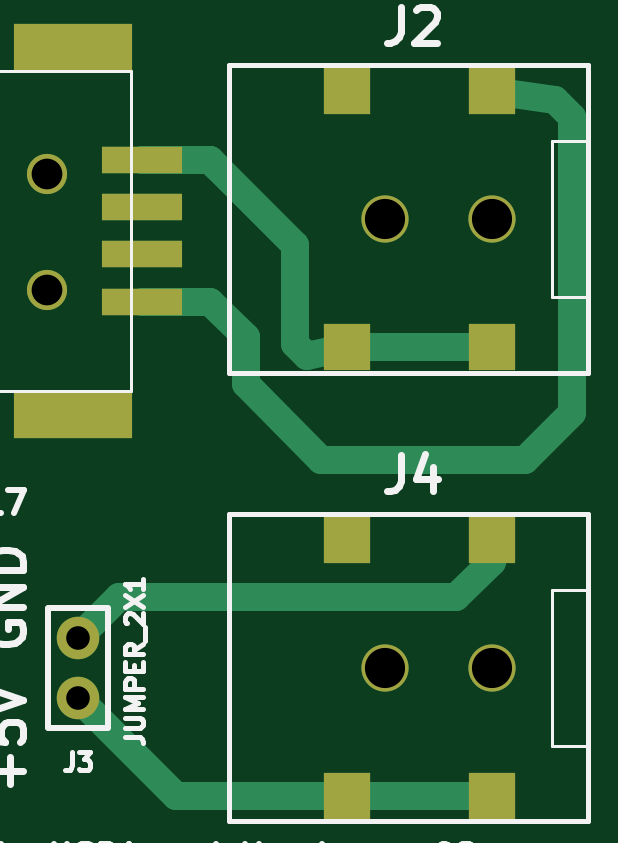
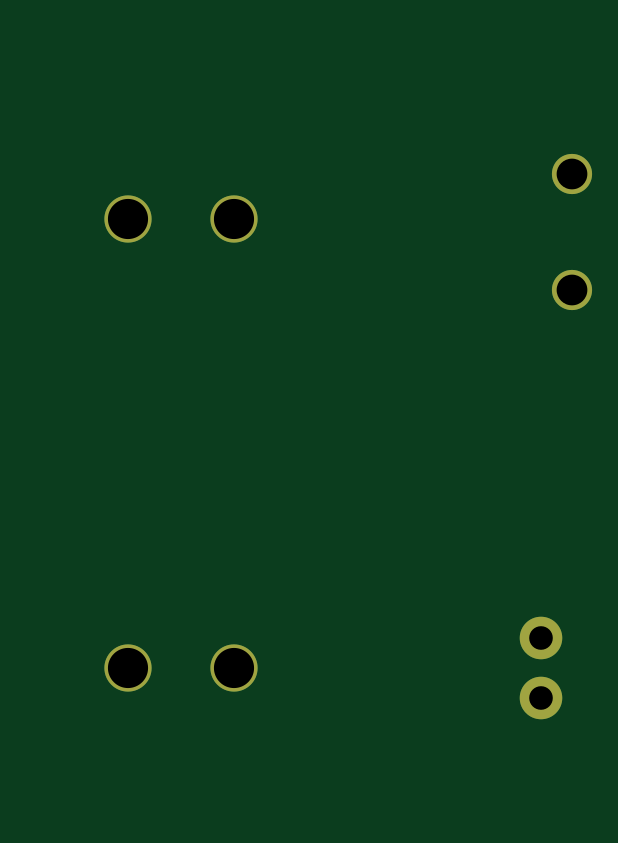
Circuit board: 9 layer files. Board 22.2 x 31.7 mm.
- bottom_copper: DC2_1_To_USBA_and_Header_rev02-B.Cu.gbr (576 bytes)
- bottom_mask: DC2_1_To_USBA_and_Header_rev02-B.Mask.gbr (570 bytes)
- paste: DC2_1_To_USBA_and_Header_rev02-B.Paste.gbr (296 bytes)
- bottom_silk: DC2_1_To_USBA_and_Header_rev02-B.SilkS.gbr (297 bytes)
- top_copper: DC2_1_To_USBA_and_Header_rev02-F.Cu.gbr (2159 bytes)
- top_mask: DC2_1_To_USBA_and_Header_rev02-F.Mask.gbr (1025 bytes)
- paste: DC2_1_To_USBA_and_Header_rev02-F.Paste.gbr (736 bytes)
- top_silk: DC2_1_To_USBA_and_Header_rev02-F.SilkS.gbr (17021 bytes)
- drill: DC2_1_To_USBA_and_Header_rev02.drl (297 bytes)

=== bottom_copper: DC2_1_To_USBA_and_Header_rev02-B.Cu.gbr ===
G04 #@! TF.FileFunction,Copper,L2,Bot,Signal*
%FSLAX46Y46*%
G04 Gerber Fmt 4.6, Leading zero omitted, Abs format (unit mm)*
G04 Created by KiCad (PCBNEW 4.0.6-e0-6349~53~ubuntu16.04.1) date Thu Jul 20 21:21:51 2017*
%MOMM*%
%LPD*%
G01*
G04 APERTURE LIST*
%ADD10C,0.150000*%
%ADD11C,1.998980*%
%ADD12C,1.700000*%
%ADD13C,1.800000*%
G04 APERTURE END LIST*
D10*
D11*
X45999240Y-27000000D03*
X50500120Y-27000000D03*
D12*
X31700000Y-30000000D03*
X31700000Y-25100000D03*
D13*
X33000000Y-44740160D03*
X33000000Y-47280160D03*
D11*
X45999240Y-46000000D03*
X50500120Y-46000000D03*
M02*

=== bottom_mask: DC2_1_To_USBA_and_Header_rev02-B.Mask.gbr ===
G04 #@! TF.FileFunction,Soldermask,Bot*
%FSLAX46Y46*%
G04 Gerber Fmt 4.6, Leading zero omitted, Abs format (unit mm)*
G04 Created by KiCad (PCBNEW 4.0.6-e0-6349~53~ubuntu16.04.1) date Thu Jul 20 21:21:51 2017*
%MOMM*%
%LPD*%
G01*
G04 APERTURE LIST*
%ADD10C,0.150000*%
%ADD11C,1.998980*%
%ADD12C,1.700000*%
%ADD13C,1.800000*%
G04 APERTURE END LIST*
D10*
D11*
X45999240Y-27000000D03*
X50500120Y-27000000D03*
D12*
X31700000Y-30000000D03*
X31700000Y-25100000D03*
D13*
X33000000Y-44740160D03*
X33000000Y-47280160D03*
D11*
X45999240Y-46000000D03*
X50500120Y-46000000D03*
M02*

=== paste: DC2_1_To_USBA_and_Header_rev02-B.Paste.gbr ===
G04 #@! TF.FileFunction,Paste,Bot*
%FSLAX46Y46*%
G04 Gerber Fmt 4.6, Leading zero omitted, Abs format (unit mm)*
G04 Created by KiCad (PCBNEW 4.0.6-e0-6349~53~ubuntu16.04.1) date Thu Jul 20 21:21:51 2017*
%MOMM*%
%LPD*%
G01*
G04 APERTURE LIST*
%ADD10C,0.150000*%
G04 APERTURE END LIST*
D10*
M02*

=== bottom_silk: DC2_1_To_USBA_and_Header_rev02-B.SilkS.gbr ===
G04 #@! TF.FileFunction,Legend,Bot*
%FSLAX46Y46*%
G04 Gerber Fmt 4.6, Leading zero omitted, Abs format (unit mm)*
G04 Created by KiCad (PCBNEW 4.0.6-e0-6349~53~ubuntu16.04.1) date Thu Jul 20 21:21:51 2017*
%MOMM*%
%LPD*%
G01*
G04 APERTURE LIST*
%ADD10C,0.150000*%
G04 APERTURE END LIST*
D10*
M02*

=== top_copper: DC2_1_To_USBA_and_Header_rev02-F.Cu.gbr ===
G04 #@! TF.FileFunction,Copper,L1,Top,Signal*
%FSLAX46Y46*%
G04 Gerber Fmt 4.6, Leading zero omitted, Abs format (unit mm)*
G04 Created by KiCad (PCBNEW 4.0.6-e0-6349~53~ubuntu16.04.1) date Thu Jul 20 21:21:51 2017*
%MOMM*%
%LPD*%
G01*
G04 APERTURE LIST*
%ADD10C,0.150000*%
%ADD11C,1.998980*%
%ADD12R,1.998980X1.998980*%
%ADD13R,5.000000X2.000000*%
%ADD14C,1.700000*%
%ADD15R,3.390000X1.120000*%
%ADD16C,1.800000*%
%ADD17C,1.200000*%
G04 APERTURE END LIST*
D10*
D11*
X45999240Y-27000000D03*
D12*
X50500120Y-32410200D03*
X44399040Y-32410200D03*
X50500120Y-21584720D03*
X44399040Y-21584720D03*
D11*
X50500120Y-27000000D03*
D13*
X32800000Y-35300000D03*
X32800000Y-19700000D03*
D14*
X31700000Y-30000000D03*
D15*
X35700000Y-30500000D03*
X35700000Y-24500000D03*
X35700000Y-26500000D03*
X35700000Y-28500000D03*
D14*
X31700000Y-25100000D03*
D16*
X33000000Y-44740160D03*
X33000000Y-47280160D03*
D11*
X45999240Y-46000000D03*
D12*
X50500120Y-51410200D03*
X44399040Y-51410200D03*
X50500120Y-40584720D03*
X44399040Y-40584720D03*
D11*
X50500120Y-46000000D03*
D17*
X35700000Y-30500000D02*
X38595000Y-30500000D01*
X40100000Y-34000000D02*
X43300000Y-37200000D01*
X38595000Y-30500000D02*
X40100000Y-32005000D01*
X53200570Y-21974520D02*
X50500120Y-21584720D01*
X40100000Y-32005000D02*
X40100000Y-34000000D01*
X43300000Y-37200000D02*
X51900000Y-37200000D01*
X51900000Y-37200000D02*
X53900000Y-35200000D01*
X53900000Y-35200000D02*
X53900000Y-22673950D01*
X53900000Y-22673950D02*
X53200570Y-21974520D01*
X44399040Y-32410200D02*
X50500120Y-32410200D01*
X38595000Y-24500000D02*
X42200000Y-28105000D01*
X42200000Y-28105000D02*
X42200000Y-32299490D01*
X42200000Y-32299490D02*
X42700510Y-32800000D01*
X42700510Y-32800000D02*
X44399040Y-32410200D01*
X35700000Y-24500000D02*
X38595000Y-24500000D01*
X38595000Y-24500000D02*
X38895000Y-24800000D01*
X50500120Y-40584720D02*
X50500120Y-41499880D01*
X50500120Y-41499880D02*
X49000000Y-43000000D01*
X49000000Y-43000000D02*
X34740160Y-43000000D01*
X34740160Y-43000000D02*
X33000000Y-44740160D01*
X44399040Y-51410200D02*
X37130040Y-51410200D01*
X37130040Y-51410200D02*
X33000000Y-47280160D01*
X50500120Y-51410200D02*
X44399040Y-51410200D01*
M02*

=== top_mask: DC2_1_To_USBA_and_Header_rev02-F.Mask.gbr ===
G04 #@! TF.FileFunction,Soldermask,Top*
%FSLAX46Y46*%
G04 Gerber Fmt 4.6, Leading zero omitted, Abs format (unit mm)*
G04 Created by KiCad (PCBNEW 4.0.6-e0-6349~53~ubuntu16.04.1) date Thu Jul 20 21:21:51 2017*
%MOMM*%
%LPD*%
G01*
G04 APERTURE LIST*
%ADD10C,0.150000*%
%ADD11C,1.998980*%
%ADD12R,1.998980X1.998980*%
%ADD13R,5.000000X2.000000*%
%ADD14C,1.700000*%
%ADD15R,3.390000X1.120000*%
%ADD16C,1.800000*%
G04 APERTURE END LIST*
D10*
D11*
X45999240Y-27000000D03*
D12*
X50500120Y-32410200D03*
X44399040Y-32410200D03*
X50500120Y-21584720D03*
X44399040Y-21584720D03*
D11*
X50500120Y-27000000D03*
D13*
X32800000Y-35300000D03*
X32800000Y-19700000D03*
D14*
X31700000Y-30000000D03*
D15*
X35700000Y-30500000D03*
X35700000Y-24500000D03*
X35700000Y-26500000D03*
X35700000Y-28500000D03*
D14*
X31700000Y-25100000D03*
D16*
X33000000Y-44740160D03*
X33000000Y-47280160D03*
D11*
X45999240Y-46000000D03*
D12*
X50500120Y-51410200D03*
X44399040Y-51410200D03*
X50500120Y-40584720D03*
X44399040Y-40584720D03*
D11*
X50500120Y-46000000D03*
M02*

=== paste: DC2_1_To_USBA_and_Header_rev02-F.Paste.gbr ===
G04 #@! TF.FileFunction,Paste,Top*
%FSLAX46Y46*%
G04 Gerber Fmt 4.6, Leading zero omitted, Abs format (unit mm)*
G04 Created by KiCad (PCBNEW 4.0.6-e0-6349~53~ubuntu16.04.1) date Thu Jul 20 21:21:51 2017*
%MOMM*%
%LPD*%
G01*
G04 APERTURE LIST*
%ADD10C,0.150000*%
%ADD11R,1.599184X1.599184*%
%ADD12R,4.000000X1.600000*%
%ADD13R,2.712000X0.896000*%
G04 APERTURE END LIST*
D10*
D11*
X50500120Y-32410200D03*
X44399040Y-32410200D03*
X50500120Y-21584720D03*
X44399040Y-21584720D03*
D12*
X32800000Y-35300000D03*
X32800000Y-19700000D03*
D13*
X35700000Y-30500000D03*
X35700000Y-24500000D03*
X35700000Y-26500000D03*
X35700000Y-28500000D03*
D11*
X50500120Y-51410200D03*
X44399040Y-51410200D03*
X50500120Y-40584720D03*
X44399040Y-40584720D03*
M02*

=== top_silk: DC2_1_To_USBA_and_Header_rev02-F.SilkS.gbr (17021 bytes, source omitted) ===
=== drill: DC2_1_To_USBA_and_Header_rev02.drl ===
M48
;DRILL file {KiCad 4.0.6-e0-6349~53~ubuntu16.04.1} date Thu Jul 20 21:21:48 2017
;FORMAT={-:-/ absolute / metric / decimal}
FMAT,2
METRIC,TZ
T1C1.000
T2C1.300
T3C1.699
%
G90
G05
M71
T1
X33.Y-44.74
X33.Y-47.28
T2
X31.7Y-25.1
X31.7Y-30.
T3
X45.999Y-27.
X45.999Y-46.
X50.5Y-27.
X50.5Y-46.
T0
M30

